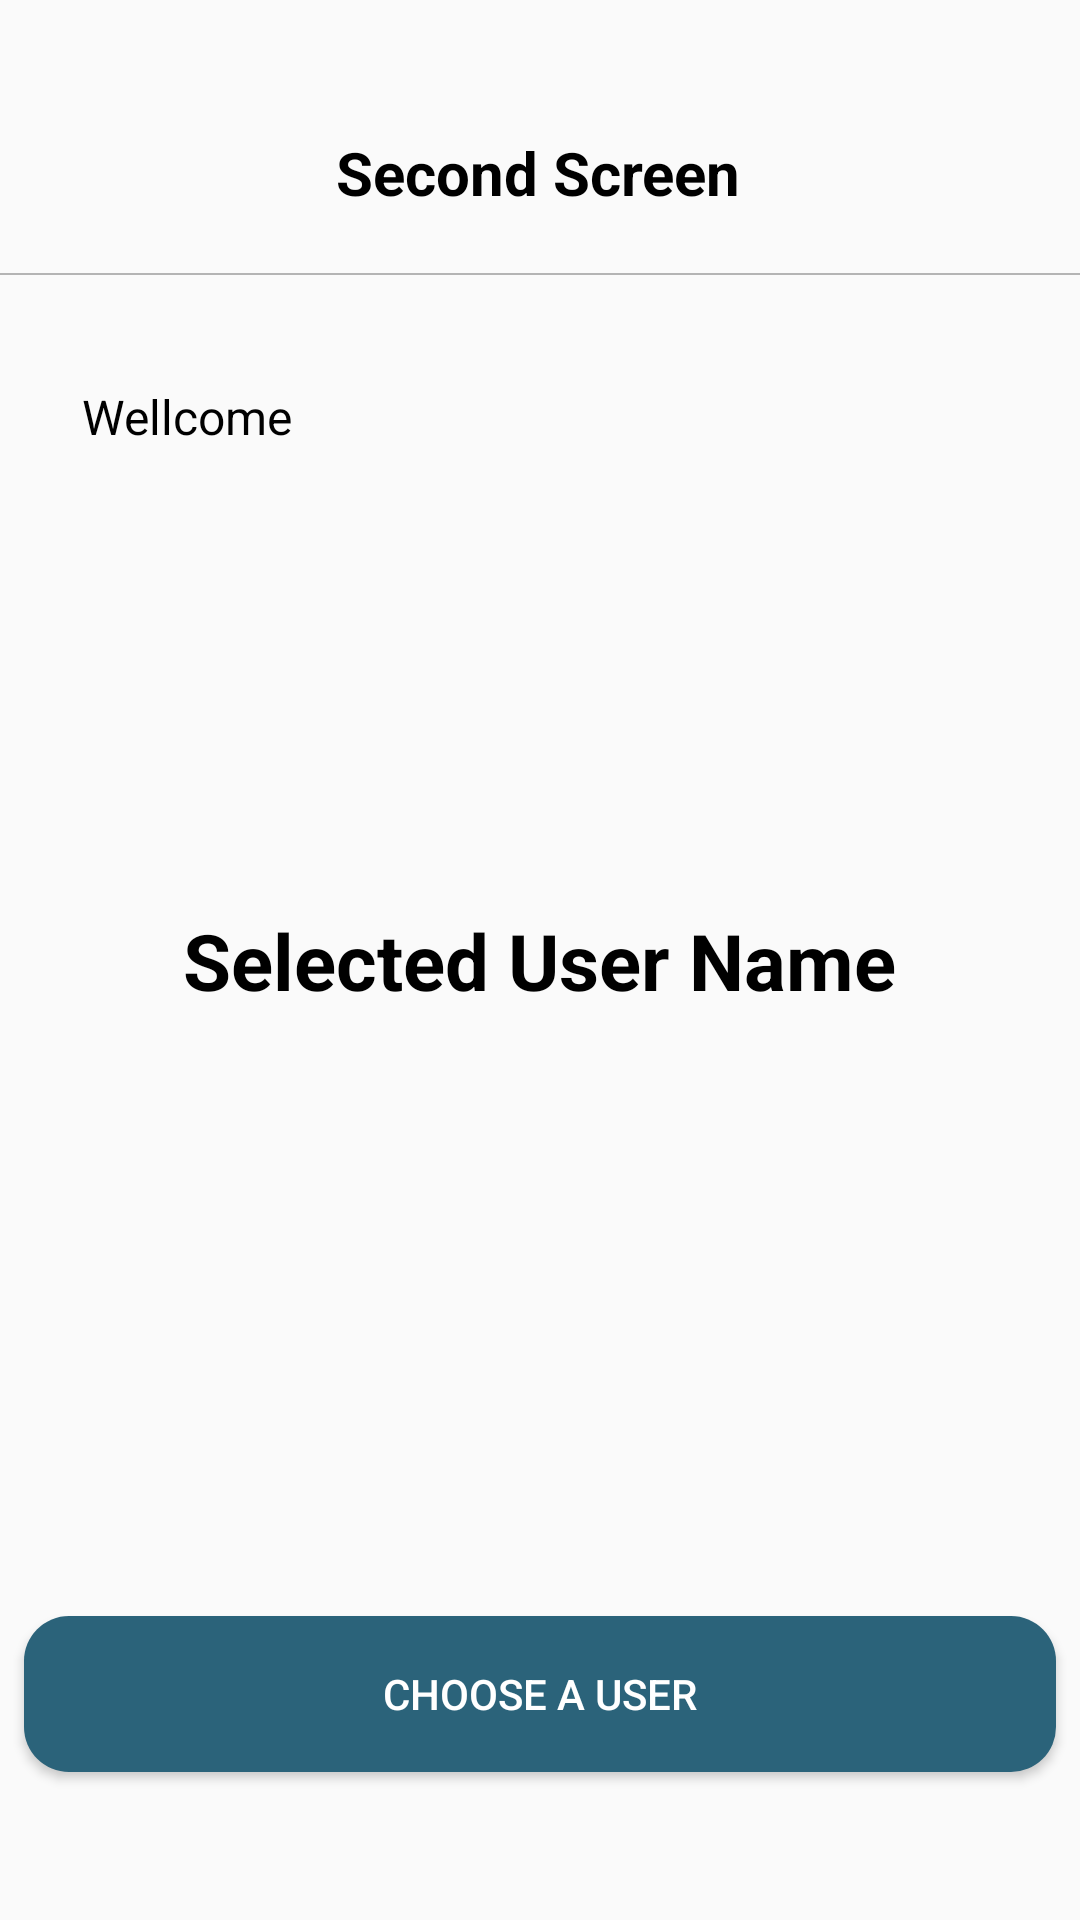

The Android layout XML behind this screen, and the referenced resources:
<!-- AndroidManifest.xml: application theme Theme.SuitemediaTest -->
<!-- res/layout/activity_user.xml -->
<?xml version="1.0" encoding="utf-8"?>
<androidx.constraintlayout.widget.ConstraintLayout xmlns:android="http://schemas.android.com/apk/res/android"
    xmlns:app="http://schemas.android.com/apk/res-auto"
    xmlns:tools="http://schemas.android.com/tools"
    android:layout_width="match_parent"
    android:layout_height="match_parent"
    tools:context=".user">

    <TextView
        android:id="@+id/textView"
        android:layout_width="wrap_content"
        android:layout_height="wrap_content"
        android:layout_marginTop="44dp"
        android:text="Second Screen"
        android:textColor="@color/black"
        android:textSize="20dp"
        android:textStyle="bold"
        app:layout_constraintEnd_toEndOf="parent"
        app:layout_constraintHorizontal_bias="0.498"
        app:layout_constraintStart_toStartOf="parent"
        app:layout_constraintTop_toTopOf="parent" />

    <View
        android:id="@+id/back"
        android:layout_width="34dp"
        android:layout_height="28dp"
        android:layout_marginStart="32dp"
        android:layout_marginTop="44dp"
        android:background="@drawable/back"
        app:layout_constraintStart_toStartOf="parent"
        app:layout_constraintTop_toTopOf="parent" />

    <View
        android:id="@+id/view3"
        android:layout_width="match_parent"
        android:layout_height="0.5dp"
        android:layout_marginTop="20dp"
        android:background="#B4B4B4"
        app:layout_constraintEnd_toEndOf="parent"
        app:layout_constraintHorizontal_bias="0.0"
        app:layout_constraintStart_toStartOf="parent"
        app:layout_constraintTop_toBottomOf="@+id/textView" />

    <TextView
        android:id="@+id/textView2"
        android:layout_width="wrap_content"
        android:layout_height="wrap_content"
        android:layout_marginTop="128dp"
        android:text="Wellcome"
        android:textColor="@color/black"
        android:textSize="16dp"
        app:layout_constraintEnd_toEndOf="parent"
        app:layout_constraintHorizontal_bias="0.094"
        app:layout_constraintStart_toStartOf="parent"
        app:layout_constraintTop_toTopOf="parent" />

    <TextView
        android:id="@+id/name2"
        android:layout_width="wrap_content"
        android:layout_height="wrap_content"
        android:layout_marginTop="4dp"
        android:textSize="18dp"
        android:text=""
        android:textColor="@color/black"
        android:textStyle="bold"
        app:layout_constraintEnd_toEndOf="parent"
        app:layout_constraintHorizontal_bias="0.077"
        app:layout_constraintStart_toStartOf="parent"
        app:layout_constraintTop_toBottomOf="@+id/textView2" />

    <TextView
        android:id="@+id/textView4"
        android:layout_width="wrap_content"
        android:layout_height="wrap_content"
        android:text="Selected User Name"
        android:textSize="26dp"
        android:textStyle="bold"
        android:textColor="@color/black"
        app:layout_constraintBottom_toBottomOf="parent"
        app:layout_constraintEnd_toEndOf="parent"
        app:layout_constraintHorizontal_bias="0.498"
        app:layout_constraintStart_toStartOf="parent"
        app:layout_constraintTop_toTopOf="parent" />

    <Button
        android:id="@+id/choose"
        android:layout_width="344dp"
        android:layout_height="52dp"
        android:background="@drawable/button"
        android:text="Choose a User"
        android:textColor="@color/white"
        app:layout_constraintBottom_toBottomOf="parent"
        app:layout_constraintEnd_toEndOf="parent"
        app:layout_constraintHorizontal_bias="0.492"
        app:layout_constraintStart_toStartOf="parent"
        app:layout_constraintTop_toBottomOf="@+id/textView4"
        app:layout_constraintVertical_bias="0.803" />


</androidx.constraintlayout.widget.ConstraintLayout>
<!-- resources referenced by this layout -->
<resources>
  <!-- drawable button (drawable) -->
  <?xml version="1.0" encoding="utf-8"?>
  <shape xmlns:android="http://schemas.android.com/apk/res/android">
      <solid android:color="#2B637A"></solid>
      <corners android:radius="15dp"></corners>
  </shape>
  <style name="Theme.SuitemediaTest" parent="Theme.AppCompat.Light.NoActionBar">
          
          <item name="colorPrimary">@color/purple_500</item>
          <item name="colorPrimaryVariant">@color/purple_700</item>
          <item name="colorOnPrimary">@color/white</item>
          
          <item name="colorSecondary">@color/teal_200</item>
          <item name="colorSecondaryVariant">@color/teal_700</item>
          <item name="colorOnSecondary">@color/black</item>
          
          <item name="android:statusBarColor" tools:targetApi="21">?attr/colorPrimaryVariant</item>
          
      </style>
  <!-- not gathered from this repository: default colours our renderer supplied (Android Studio template values) -->
  <color name="purple_500">#FF6200EE</color>
  <color name="purple_700">#FF3700B3</color>
  <color name="teal_200">#FF03DAC5</color>
  <color name="teal_700">#FF018786</color>
  <color name="black">#FF000000</color>
  <color name="white">#FFFFFFFF</color>
</resources>
